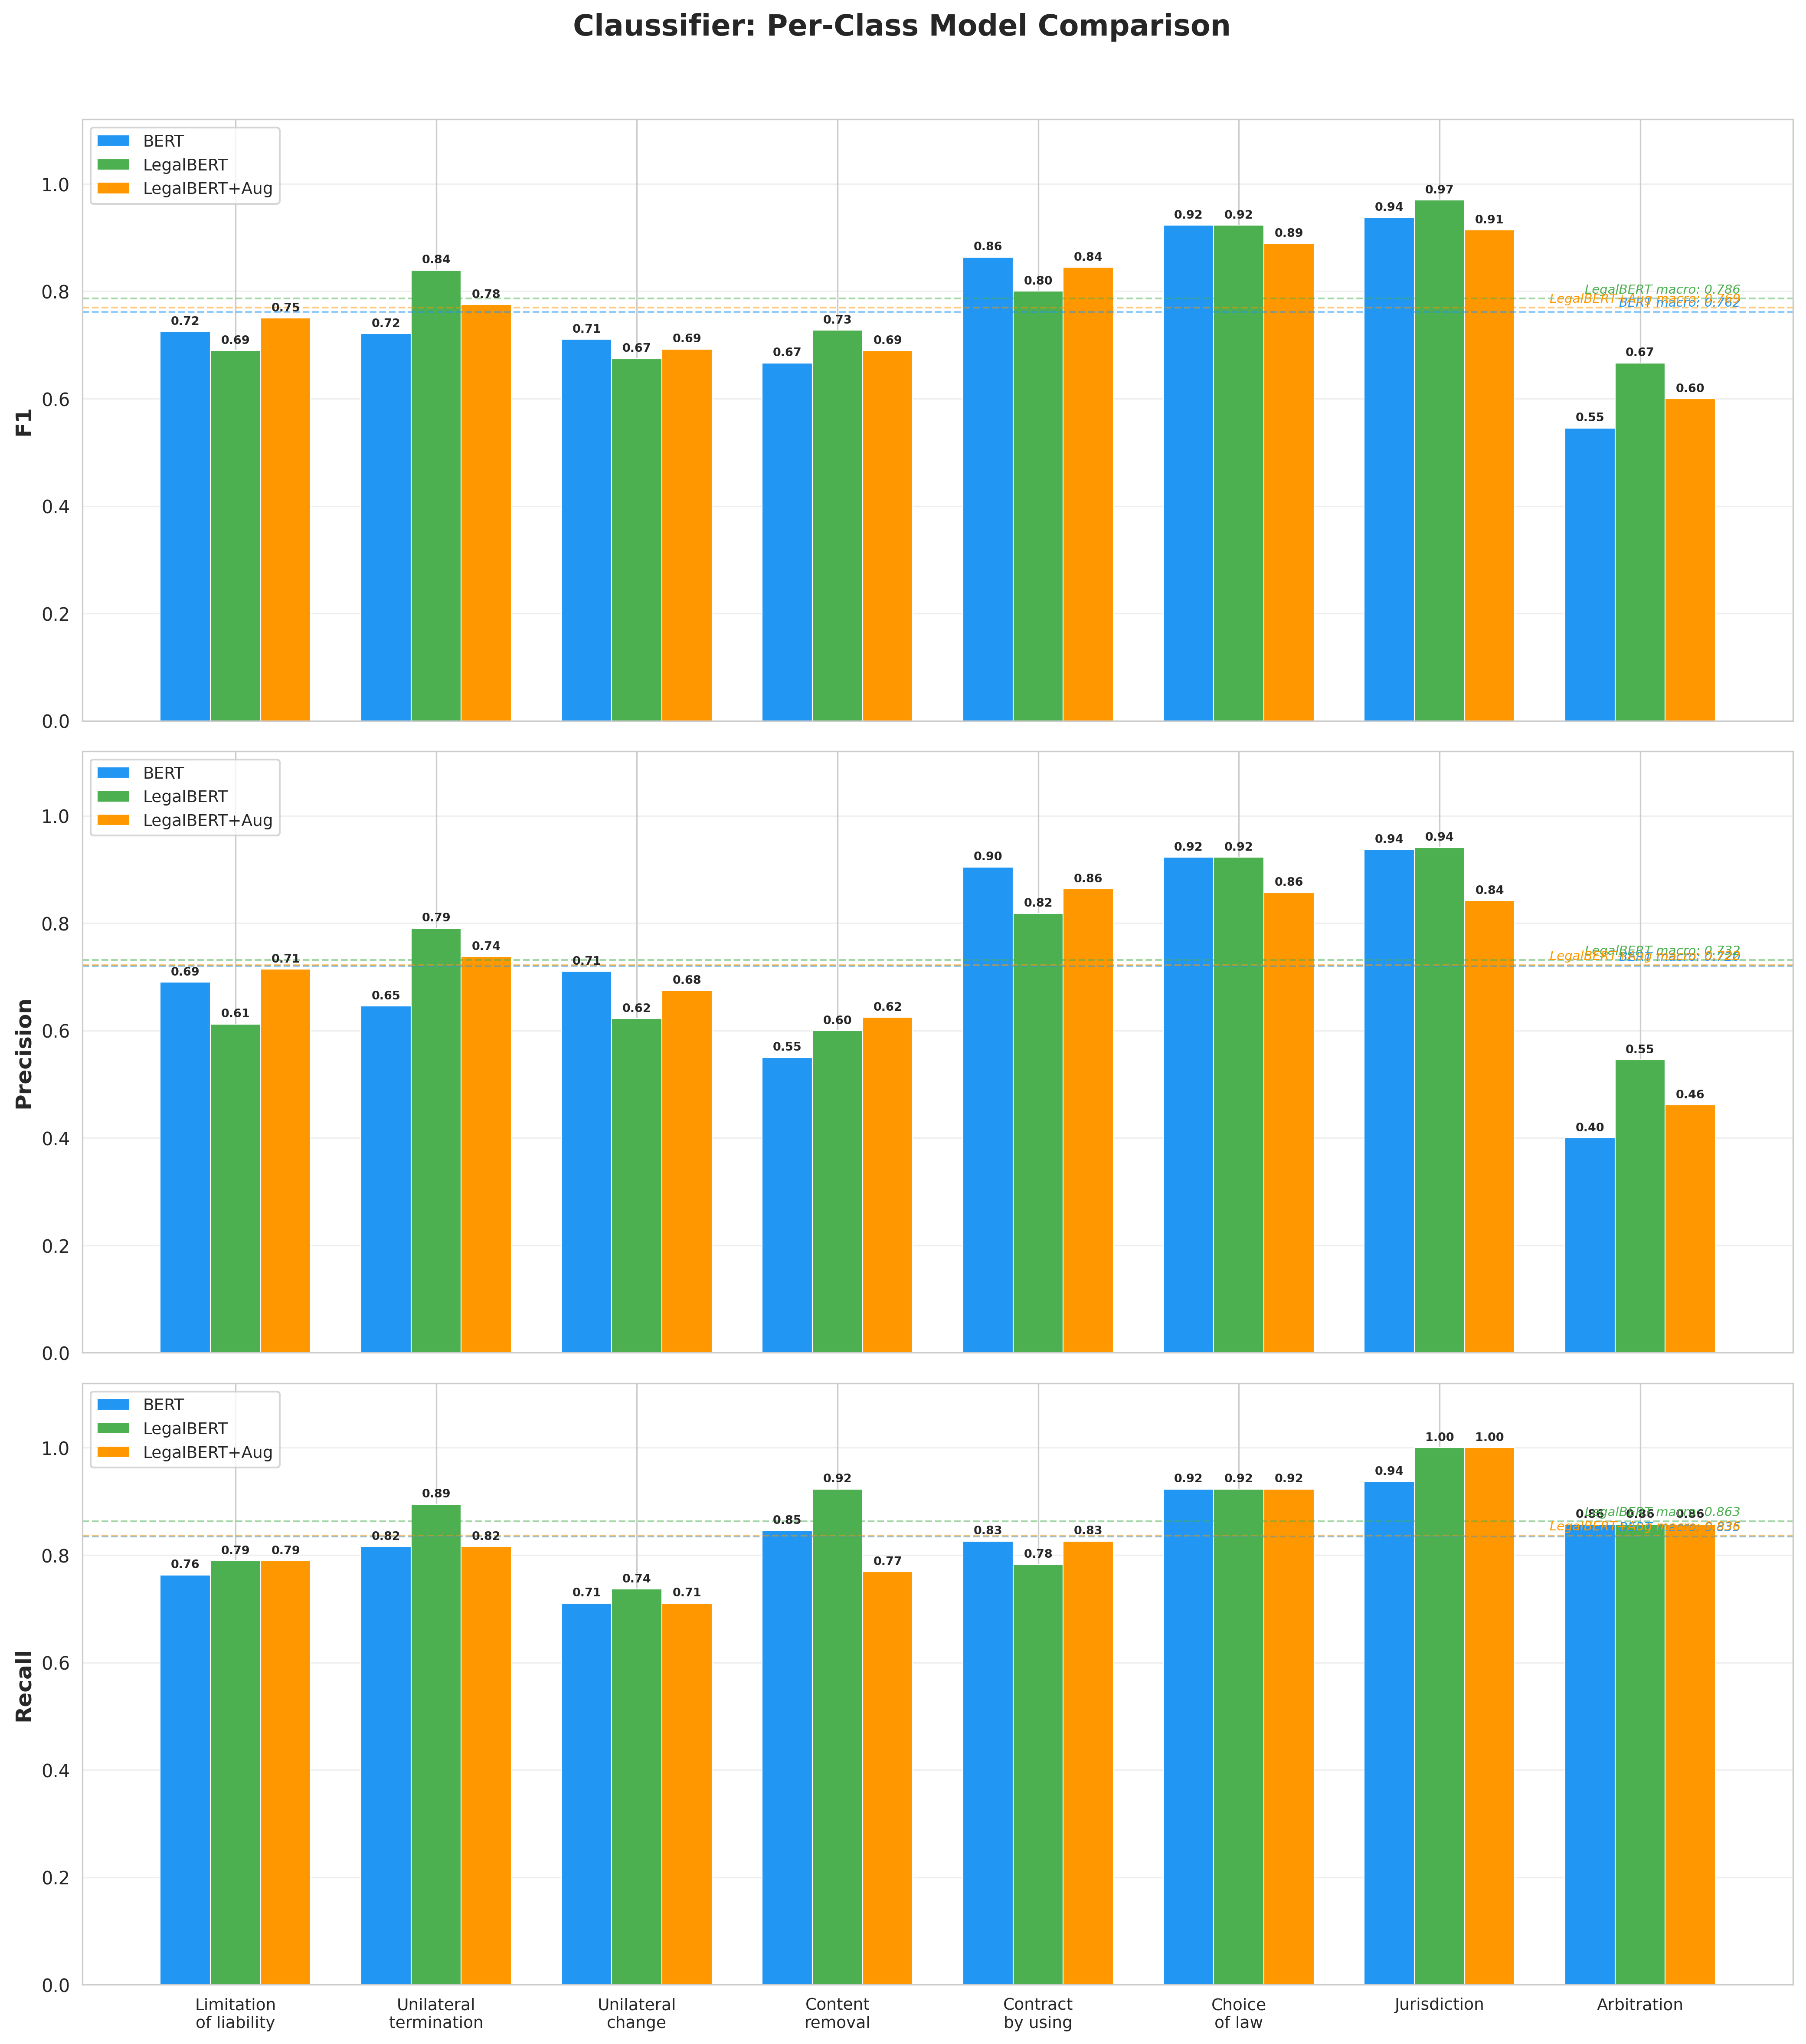

The data file committed next to this chart (first rows):
Model, Risk Category, F1, Precision, Recall
BERT, Limitation of liability, 0.725, 0.6905, 0.7632
BERT, Unilateral termination, 0.7209, 0.6458, 0.8158
BERT, Unilateral change, 0.7105, 0.7105, 0.7105
BERT, Content removal, 0.6667, 0.55, 0.8462
BERT, Contract by using, 0.8636, 0.9048, 0.8261
BERT, Choice of law, 0.9231, 0.9231, 0.9231
BERT, Jurisdiction, 0.9375, 0.9375, 0.9375
BERT, Arbitration, 0.5455, 0.4, 0.8571
LegalBERT, Limitation of liability, 0.6897, 0.6122, 0.7895
LegalBERT, Unilateral termination, 0.8395, 0.7907, 0.8947
LegalBERT, Unilateral change, 0.6747, 0.6222, 0.7368
LegalBERT, Content removal, 0.7273, 0.6, 0.9231
LegalBERT, Contract by using, 0.8, 0.8182, 0.7826
LegalBERT, Choice of law, 0.9231, 0.9231, 0.9231
LegalBERT, Jurisdiction, 0.9697, 0.9412, 1.0
LegalBERT, Arbitration, 0.6667, 0.5455, 0.8571
LegalBERT+Aug, Limitation of liability, 0.75, 0.7143, 0.7895
LegalBERT+Aug, Unilateral termination, 0.775, 0.7381, 0.8158
LegalBERT+Aug, Unilateral change, 0.6923, 0.675, 0.7105
LegalBERT+Aug, Content removal, 0.6897, 0.625, 0.7692
LegalBERT+Aug, Contract by using, 0.8444, 0.8636, 0.8261
LegalBERT+Aug, Choice of law, 0.8889, 0.8571, 0.9231
LegalBERT+Aug, Jurisdiction, 0.9143, 0.8421, 1.0
LegalBERT+Aug, Arbitration, 0.6, 0.4615, 0.8571
